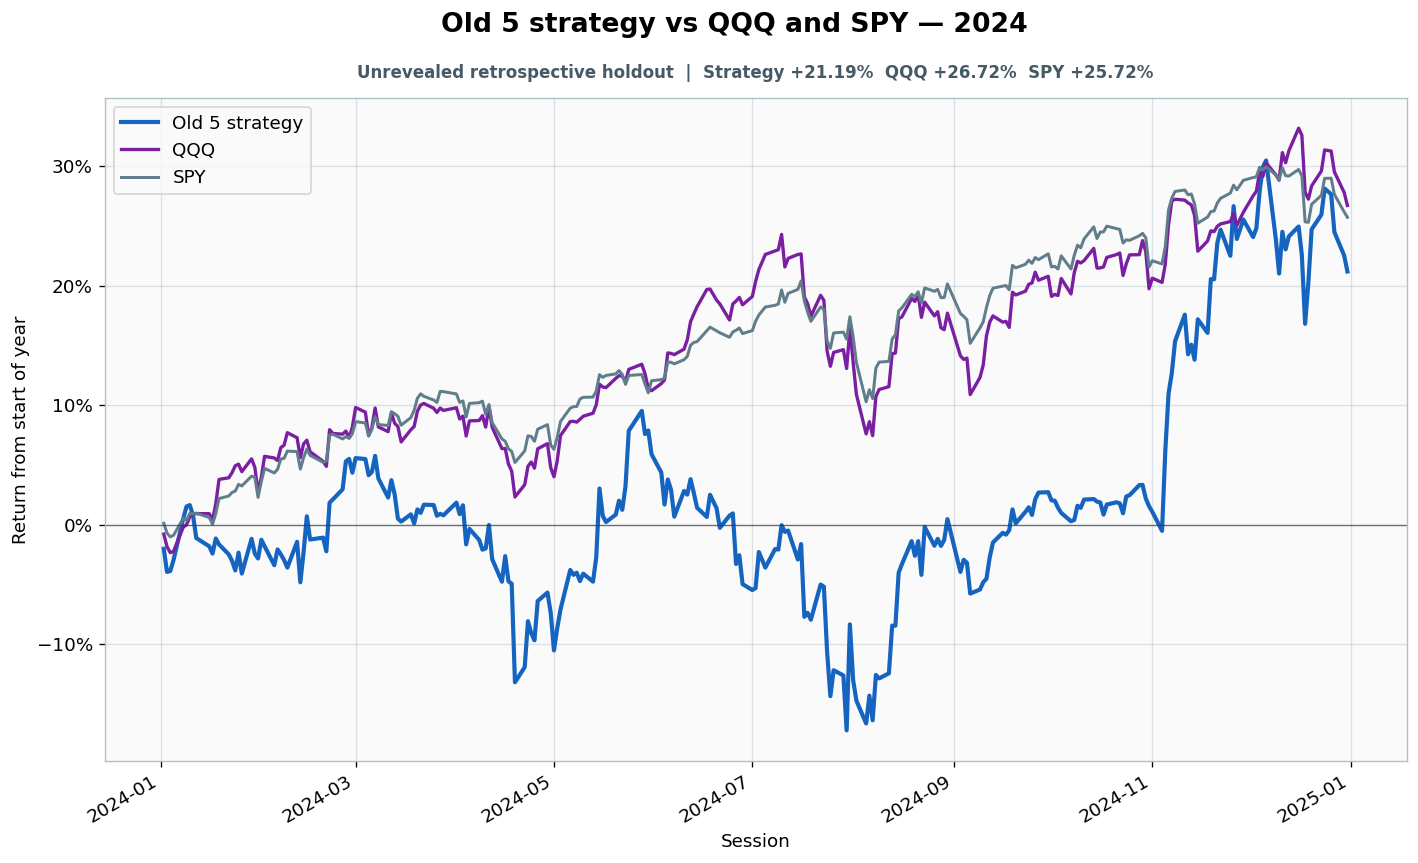

The data file committed next to this chart (first rows):
date, strategy_equity, spy_equity, qqq_equity, gross_close, cash_close, trade_at_open, turnover, cost_fraction, cumulative_turnover, strategy_return_index, spy_return_index, qqq_return_index
2024-01-02, 4.14, 4.939, 4.901, 1.0, 0.0, True, 0.8078, 0.0004039, 564.2, -0.02031, 0.001038, -0.008008
2024-01-03, 4.058, 4.899, 4.849, 1.0, 0.0, False, 0.0, 0.0, 564.2, -0.03969, -0.007137, -0.0185
2024-01-04, 4.061, 4.883, 4.824, 1.0, 0.0, False, 0.0, 0.0, 564.2, -0.03888, -0.01034, -0.02356
2024-01-05, 4.1, 4.89, 4.83, 1, 0.0, False, 0.0, 0.0, 564.2, -0.02977, -0.00898, -0.0224
2024-01-08, 4.247, 4.959, 4.93, 1.0, 0.0, False, 0.0, 0.0, 564.2, 0.005099, 0.005168, -0.002193
2024-01-09, 4.289, 4.952, 4.94, 1, 0.0, True, 1.208, 0.0006039, 565.4, 0.0151, 0.003643, -0.0002217
2024-01-10, 4.294, 4.98, 4.973, 1.0, 0.0, False, 0.0, 0.0, 565.4, 0.01627, 0.009319, 0.006554
2024-01-11, 4.258, 4.978, 4.984, 1.0, 0.0, False, 0.0, 0.0, 565.4, 0.007659, 0.008874, 0.008649
2024-01-12, 4.178, 4.981, 4.986, 1, 2.220446049250313e-16, False, 0.0, 0.0, 565.4, -0.0113, 0.009573, 0.009166
2024-01-16, 4.149, 4.963, 4.986, 1, 2.220446049250313e-16, False, 0.0, 0.0, 565.4, -0.01823, 0.005867, 0.009068
2024-01-17, 4.123, 4.935, 4.958, 1.0, 0.0, True, 0.0183, 9.15061825649202e-06, 565.4, -0.02431, 0.0002753, 0.003376
2024-01-18, 4.176, 4.979, 5.028, 1.0, 1.1102230246251563e-16, False, 0.0, 0.0, 565.4, -0.0117, 0.009171, 0.01762
2024-01-19, 4.155, 5.041, 5.128, 1.0, 1.1102230246251563e-16, False, 0.0, 0.0, 565.4, -0.01664, 0.02175, 0.0378
2024-01-22, 4.12, 5.052, 5.134, 1.0, 0.0, False, 0.0, 0.0, 565.4, -0.02502, 0.02391, 0.03915
2024-01-23, 4.097, 5.067, 5.156, 1.0, 0.0, False, 0.0, 0.0, 565.4, -0.03038, 0.0269, 0.04347
2024-01-24, 4.063, 5.072, 5.184, 1.0, 1.1102230246251563e-16, True, 0.8074, 0.0004037, 566.2, -0.03844, 0.02802, 0.04926
2024-01-25, 4.126, 5.1, 5.191, 1.0, 0.0, False, 0.0, 0.0, 566.2, -0.02355, 0.03361, 0.05054
2024-01-26, 4.052, 5.093, 5.16, 1.0, 1.1102230246251563e-16, False, 0.0, 0.0, 566.2, -0.04102, 0.0323, 0.04428
2024-01-29, 4.175, 5.134, 5.212, 1.0, 0.0, False, 0.0, 0.0, 566.2, -0.01194, 0.04047, 0.05497
2024-01-30, 4.123, 5.13, 5.178, 1.0, 0.0, False, 0.0, 0.0, 566.2, -0.02434, 0.03967, 0.04795
2024-01-31, 4.106, 5.046, 5.076, 1.0, 0.0, True, 0.02078, 1.038916290966334e-05, 566.2, -0.02839, 0.0227, 0.02742
2024-02-01, 4.172, 5.112, 5.136, 1.0, 0.0, False, 0.0, 0.0, 566.2, -0.01277, 0.03609, 0.03952
2024-02-02, 4.149, 5.166, 5.223, 1.0, 0.0, False, 0.0, 0.0, 566.2, -0.01815, 0.047, 0.05709
2024-02-05, 4.082, 5.147, 5.216, 1.0, 0.0, False, 0.0, 0.0, 566.2, -0.03404, 0.04318, 0.05571
2024-02-06, 4.137, 5.162, 5.206, 1.0, 0.0, False, 0.0, 0.0, 566.2, -0.02084, 0.04621, 0.05359
2024-02-07, 4.12, 5.205, 5.259, 1, 0.0, True, 1.614, 0.0008069, 567.8, -0.02494, 0.05494, 0.06443
2024-02-08, 4.1, 5.207, 5.269, 1.0, 1.1102230246251563e-16, False, 0.0, 0.0, 567.8, -0.02971, 0.0554, 0.06641
2024-02-09, 4.073, 5.237, 5.321, 1.0, 0.0, False, 0.0, 0.0, 567.8, -0.03605, 0.0615, 0.0769
2024-02-12, 4.164, 5.235, 5.3, 1, 2.220446049250313e-16, False, 0.0, 0.0, 567.8, -0.01447, 0.06104, 0.07269
2024-02-13, 4.021, 5.163, 5.217, 1, 2.220446049250313e-16, False, 0.0, 0.0, 567.8, -0.04835, 0.04642, 0.05596
2024-02-14, 4.128, 5.21, 5.274, 1.0, 0.0, True, 0.06034, 3.0171641292671428e-05, 567.9, -0.02305, 0.05593, 0.06746
2024-02-15, 4.255, 5.246, 5.29, 1, 2.220446049250313e-16, False, 0.0, 0.0, 567.9, 0.006931, 0.06322, 0.07064
2024-02-16, 4.172, 5.22, 5.242, 1.0, 1.1102230246251563e-16, False, 0.0, 0.0, 567.9, -0.01256, 0.05793, 0.06094
2024-02-20, 4.179, 5.191, 5.202, 1, 3.3306690738754696e-16, False, 0.0, 0.0, 567.9, -0.01098, 0.0521, 0.05293
2024-02-21, 4.131, 5.196, 5.182, 1, 4.440892098500626e-16, False, 0.0, 0.0, 567.9, -0.02238, 0.05305, 0.04871
2024-02-22, 4.303, 5.303, 5.333, 1.0, 0.0, True, 0.8025, 0.0004012, 568.7, 0.01831, 0.07485, 0.07942
2024-02-23, 4.314, 5.307, 5.318, 1.0, 0.0, False, 0.0, 0.0, 568.7, 0.02102, 0.07559, 0.07624
2024-02-26, 4.35, 5.287, 5.315, 1.0, 0.0, False, 0.0, 0.0, 568.7, 0.02949, 0.07165, 0.07567
2024-02-27, 4.449, 5.297, 5.328, 1, 2.220446049250313e-16, False, 0.0, 0.0, 568.7, 0.05285, 0.07364, 0.07826
2024-02-28, 4.458, 5.29, 5.299, 1.0, 1.1102230246251563e-16, False, 0.0, 0.0, 568.7, 0.05495, 0.07222, 0.07252
2024-02-29, 4.409, 5.309, 5.345, 1.0, 0.0, True, 0.4297, 0.0002148, 569.1, 0.04339, 0.07608, 0.08171
2024-03-01, 4.461, 5.359, 5.425, 1.0, 1.1102230246251563e-16, False, 0.0, 0.0, 569.1, 0.05562, 0.08618, 0.09799
2024-03-04, 4.457, 5.353, 5.406, 1, 2.220446049250313e-16, False, 0.0, 0.0, 569.1, 0.05484, 0.08501, 0.09408
2024-03-05, 4.4, 5.3, 5.309, 1, 2.220446049250313e-16, False, 0.0, 0.0, 569.1, 0.04133, 0.07417, 0.07444
2024-03-06, 4.411, 5.327, 5.342, 1, 3.3306690738754696e-16, False, 0.0, 0.0, 569.1, 0.04399, 0.07961, 0.08119
2024-03-07, 4.468, 5.38, 5.423, 1.0, 0.0, True, 1.223, 0.0006114, 570.3, 0.05748, 0.09033, 0.0976
2024-03-08, 4.389, 5.347, 5.345, 1.0, 1.1102230246251563e-16, False, 0.0, 0.0, 570.3, 0.03858, 0.08379, 0.08176
2024-03-11, 4.321, 5.343, 5.325, 1, 2.220446049250313e-16, False, 0.0, 0.0, 570.3, 0.02261, 0.08285, 0.07774
2024-03-12, 4.382, 5.4, 5.401, 1.0, 1.1102230246251563e-16, False, 0.0, 0.0, 570.3, 0.03711, 0.0945, 0.09319
2024-03-13, 4.333, 5.392, 5.36, 1.0, 0.0, False, 0.0, 0.0, 570.3, 0.02536, 0.09279, 0.08479
2024-03-14, 4.247, 5.381, 5.346, 1.0, 1.1102230246251563e-16, True, 0.4256, 0.0002128, 570.8, 0.004967, 0.09063, 0.08205
2024-03-15, 4.236, 5.344, 5.283, 1.0, 0.0, False, 0.0, 0.0, 570.8, 0.002507, 0.08314, 0.06919
2024-03-18, 4.262, 5.376, 5.333, 1.0, 1.1102230246251563e-16, False, 0.0, 0.0, 570.8, 0.008537, 0.08957, 0.07939
2024-03-19, 4.229, 5.406, 5.346, 1.0, 0.0, False, 0.0, 0.0, 570.8, 0.0008643, 0.09563, 0.08208
2024-03-20, 4.279, 5.456, 5.41, 1.0, 0.0, False, 0.0, 0.0, 570.8, 0.01265, 0.1058, 0.09491
2024-03-21, 4.267, 5.474, 5.435, 1.0, 0.0, True, 0.02441, 1.220671461824173e-05, 570.8, 0.009754, 0.1094, 0.1001
2024-03-22, 4.296, 5.463, 5.442, 1.0, 0.0, False, 0.0, 0.0, 570.8, 0.01664, 0.1073, 0.1013
2024-03-25, 4.295, 5.448, 5.422, 1.0, 0.0, False, 0.0, 0.0, 570.8, 0.01633, 0.1043, 0.09735
2024-03-26, 4.257, 5.438, 5.404, 1.0, 1.1102230246251563e-16, False, 0.0, 0.0, 570.8, 0.007378, 0.1022, 0.0938
2024-03-27, 4.263, 5.484, 5.423, 1.0, 0.0, False, 0.0, 0.0, 570.8, 0.008939, 0.1115, 0.09752
... 192 more rows
